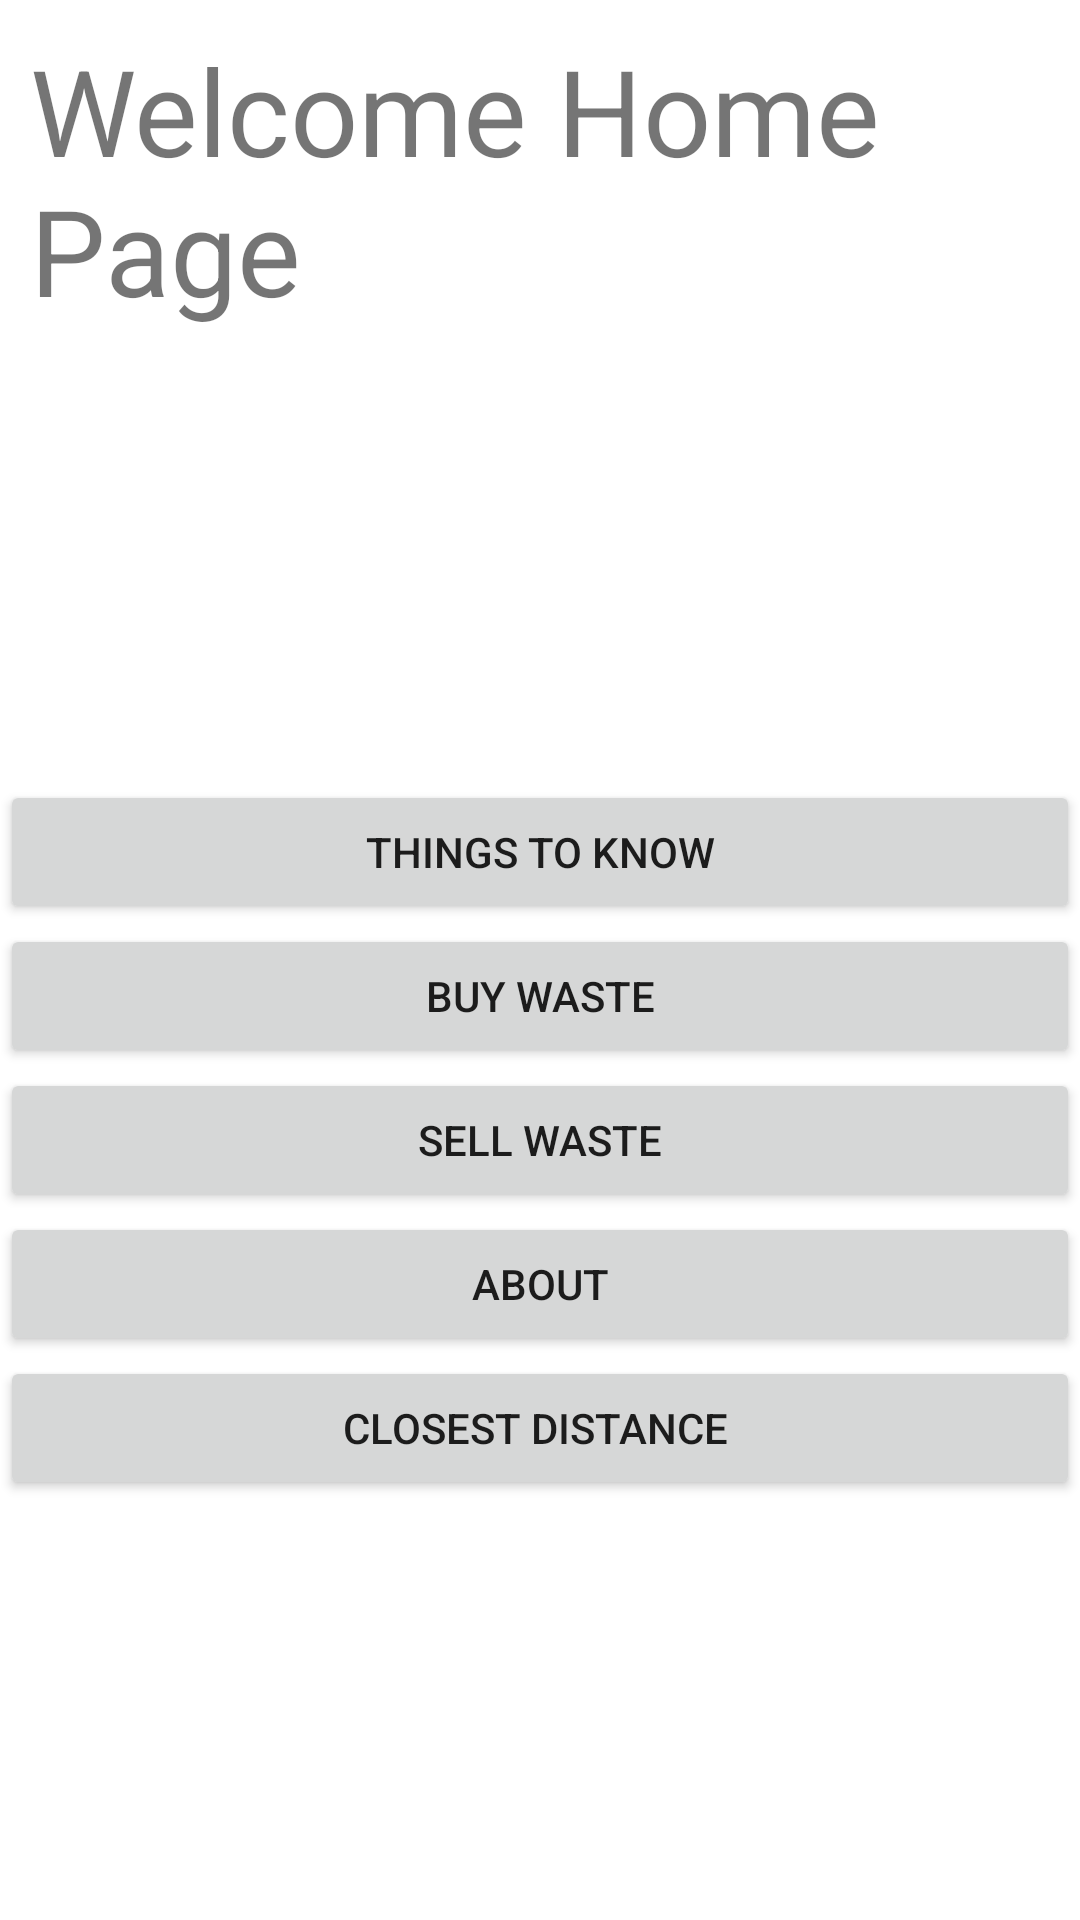

Here is an Android app screen rendered from its layout file. Give the layout XML and the strings, colors and styles it references.
<!-- AndroidManifest.xml: application theme Theme.PageViews -->
<!-- res/layout/menu.xml -->
<?xml version="1.0" encoding="utf-8"?>
<LinearLayout xmlns:android="http://schemas.android.com/apk/res/android"
    android:layout_width="match_parent"
    android:layout_height="match_parent"
    android:orientation="vertical">

    <TextView
        android:id="@+id/textView3"
        android:layout_width="match_parent"
        android:layout_height="wrap_content"
        android:layout_margin="10dp"
        android:text="Welcome Home Page"
        android:textSize="40sp" />

    <LinearLayout
        android:layout_width="match_parent"
        android:layout_height="match_parent"
        android:gravity="center_vertical"
        android:orientation="vertical">

        <Button
            android:id="@+id/button"
            android:layout_width="match_parent"
            android:layout_height="wrap_content"
            android:text="Things to Know" />

        <Button
            android:id="@+id/button2"
            android:layout_width="match_parent"
            android:layout_height="wrap_content"
            android:text="Buy Waste" />

        <Button
            android:id="@+id/button6"
            android:layout_width="match_parent"
            android:layout_height="wrap_content"
            android:text="Sell Waste" />

        <Button
            android:id="@+id/button11"
            android:layout_width="match_parent"
            android:layout_height="wrap_content"
            android:text="About" />

        <Button
            android:id="@+id/btnClosest2"
            android:layout_width="match_parent"
            android:layout_height="wrap_content"
            android:text="closest distance " />
    </LinearLayout>

</LinearLayout>
<!-- resources referenced by this layout -->
<resources>
  <style name="Theme.PageViews" parent="Theme.MaterialComponents.DayNight.DarkActionBar">
          
          <item name="colorPrimary">@color/purple_500</item>
          <item name="colorPrimaryVariant">@color/purple_700</item>
          <item name="colorOnPrimary">@color/white</item>
          
          <item name="colorSecondary">@color/teal_200</item>
          <item name="colorSecondaryVariant">@color/teal_700</item>
          <item name="colorOnSecondary">@color/black</item>
          
          <item name="android:statusBarColor">?attr/colorPrimaryVariant</item>
          
      </style>
  <color name="purple_500">#7DAC66</color>
  <color name="purple_700">#FF3700B3</color>
  <color name="white">#FFFFFFFF</color>
  <color name="teal_200">#FF03DAC5</color>
  <color name="teal_700">#FF018786</color>
  <color name="black">#FF000000</color>
</resources>
